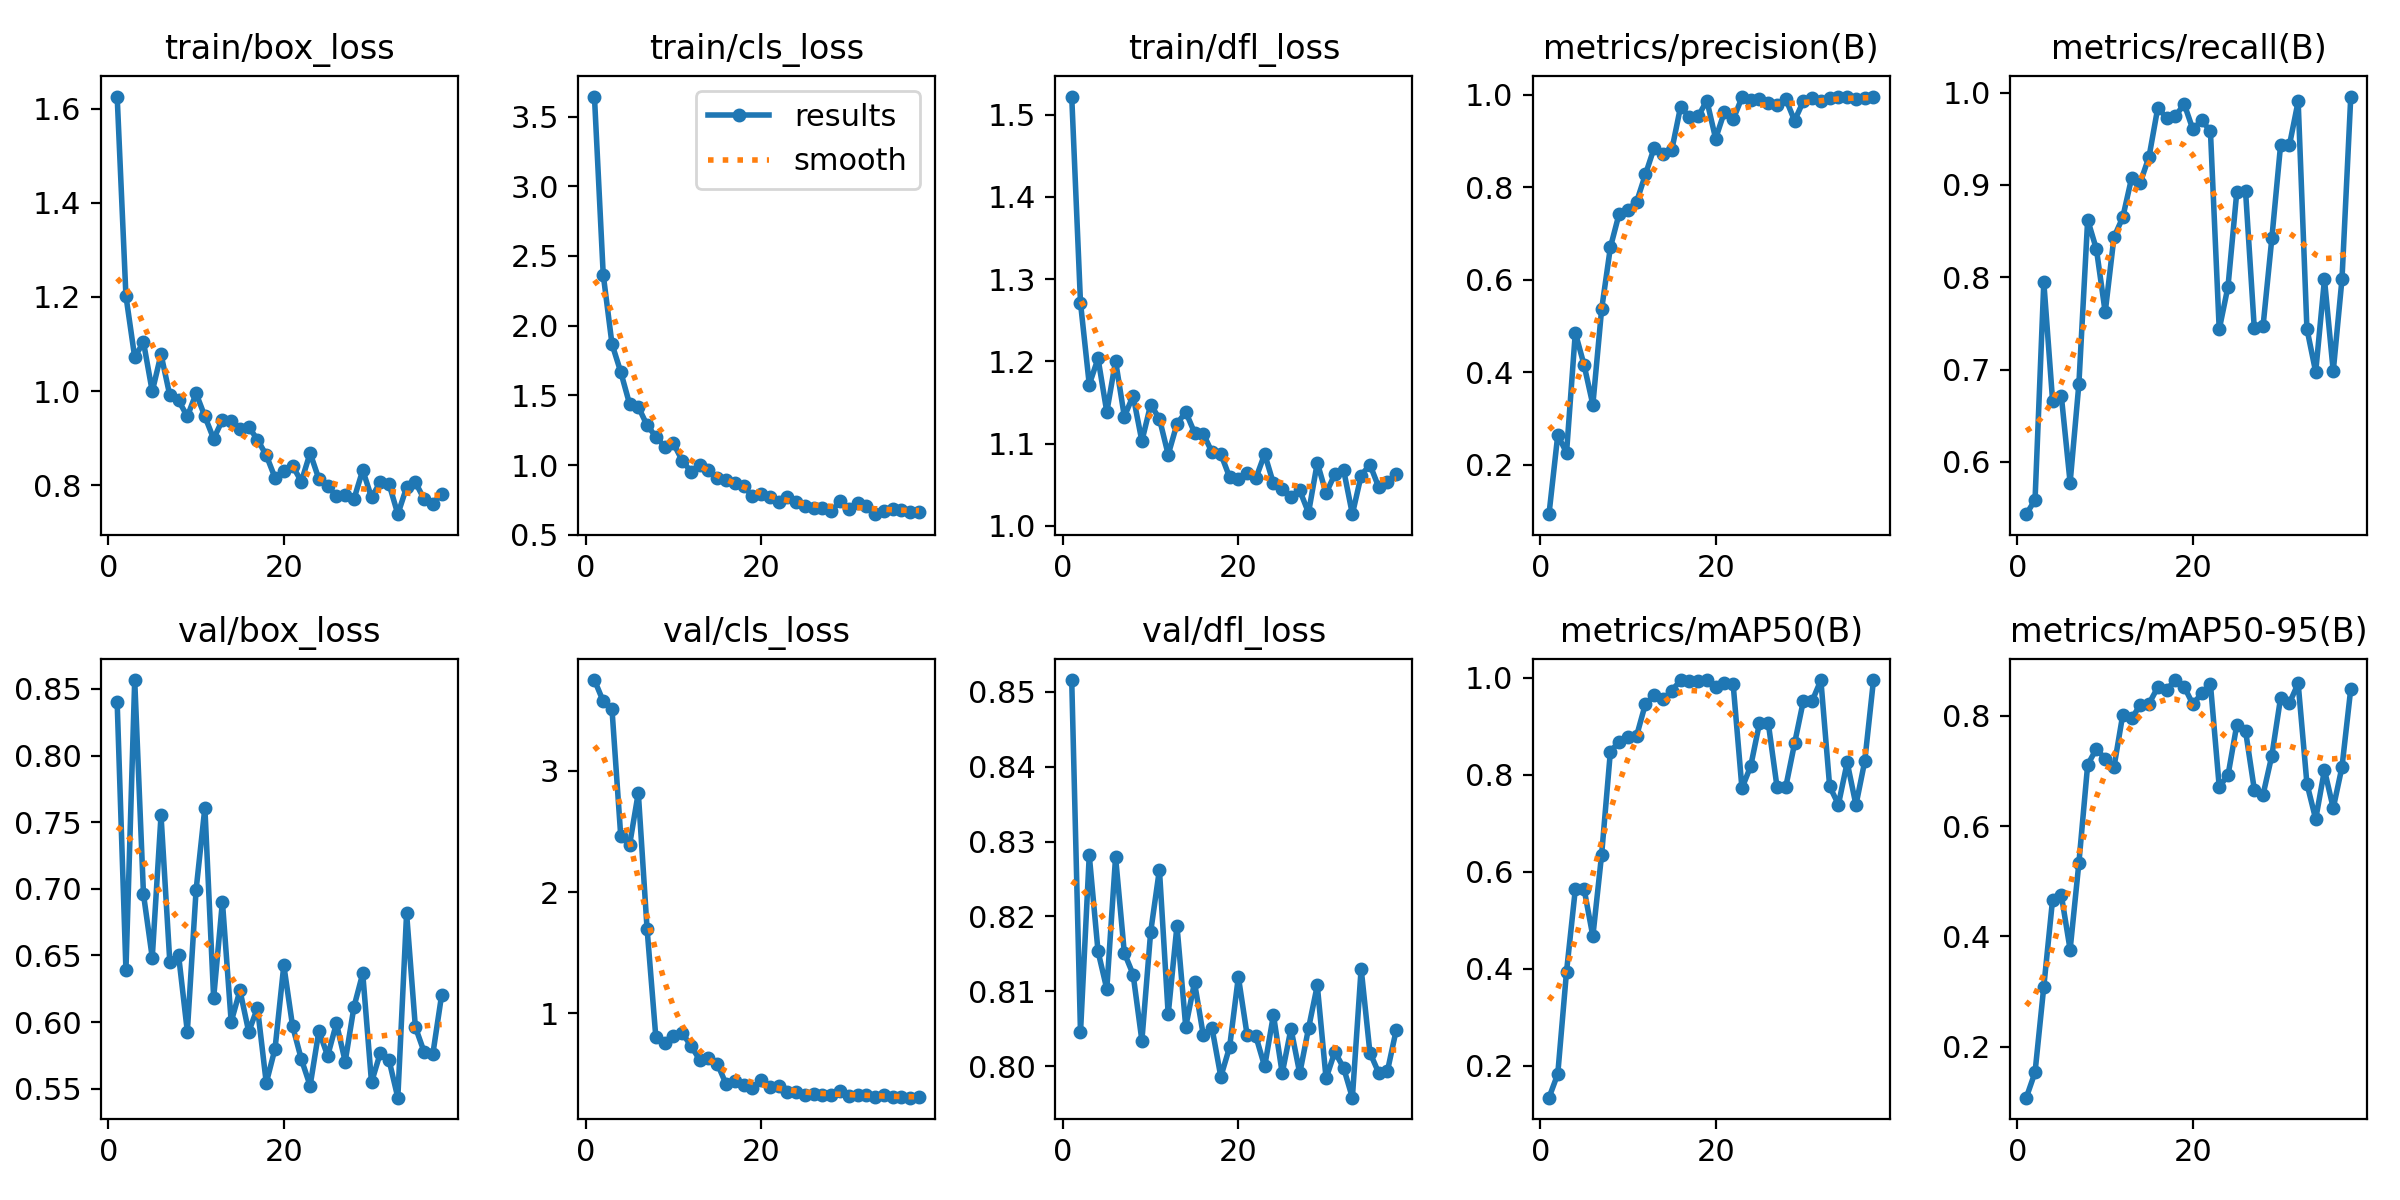

The table this chart was drawn from, first rows:
epoch, time, train/box_loss, train/cls_loss, train/dfl_loss, metrics/precision(B), metrics/recall(B), metrics/mAP50(B), metrics/mAP50-95(B), val/box_loss, val/cls_loss, val/dfl_loss, lr/pg0, lr/pg1, lr/pg2
1, 38.99, 1.626, 3.643, 1.522, 0.09352, 0.5433, 0.1343, 0.1077, 0.8399, 3.75, 0.8516, 8.671e-05, 8.671e-05, 8.671e-05
2, 72.34, 1.202, 2.367, 1.271, 0.2647, 0.5587, 0.1831, 0.1537, 0.6389, 3.575, 0.8045, 0.0001792, 0.0001792, 0.0001792
3, 104.8, 1.072, 1.869, 1.172, 0.2262, 0.7945, 0.3942, 0.3092, 0.8566, 3.509, 0.8282, 0.0002708, 0.0002708, 0.0002708
4, 142, 1.104, 1.668, 1.204, 0.4858, 0.6662, 0.5635, 0.4669, 0.6959, 2.461, 0.8153, 0.0003614, 0.0003614, 0.0003614
5, 177.6, 0.9991, 1.44, 1.139, 0.4161, 0.6711, 0.5646, 0.4746, 0.6484, 2.387, 0.8103, 0.0004511, 0.0004511, 0.0004511
6, 213.4, 1.078, 1.419, 1.201, 0.3301, 0.5775, 0.4668, 0.3761, 0.755, 2.82, 0.8279, 0.0005399, 0.0005399, 0.0005399
7, 248.4, 0.991, 1.286, 1.133, 0.5363, 0.6845, 0.635, 0.5333, 0.6454, 1.698, 0.8151, 0.0006278, 0.0006278, 0.0006278
8, 284, 0.98, 1.205, 1.158, 0.6704, 0.8623, 0.8477, 0.7113, 0.6502, 0.8016, 0.8122, 0.0006439, 0.0006439, 0.0006439
9, 318.6, 0.946, 1.133, 1.103, 0.7433, 0.8302, 0.8679, 0.7405, 0.5928, 0.756, 0.8034, 0.0006406, 0.0006406, 0.0006406
10, 357.2, 0.9951, 1.157, 1.147, 0.7517, 0.762, 0.878, 0.722, 0.6992, 0.8143, 0.8179, 0.0006373, 0.0006373, 0.0006373
11, 394.9, 0.9461, 1.033, 1.13, 0.7695, 0.8433, 0.8807, 0.7072, 0.7609, 0.8384, 0.8263, 0.000634, 0.000634, 0.000634
12, 437.6, 0.8986, 0.9541, 1.087, 0.8284, 0.8647, 0.9462, 0.8019, 0.618, 0.7309, 0.8069, 0.0006307, 0.0006307, 0.0006307
13, 477.6, 0.9384, 1.001, 1.124, 0.8859, 0.907, 0.9634, 0.7954, 0.6904, 0.6157, 0.8187, 0.0006274, 0.0006274, 0.0006274
14, 516.1, 0.9353, 0.9663, 1.139, 0.8728, 0.9025, 0.9552, 0.8194, 0.6002, 0.6335, 0.8053, 0.0006241, 0.0006241, 0.0006241
15, 553.7, 0.9203, 0.9094, 1.114, 0.8809, 0.9305, 0.9731, 0.8224, 0.6237, 0.5847, 0.8112, 0.0006208, 0.0006208, 0.0006208
16, 592.3, 0.9238, 0.8927, 1.112, 0.9742, 0.9837, 0.9944, 0.852, 0.5927, 0.4167, 0.8041, 0.0006175, 0.0006175, 0.0006175
17, 632.5, 0.8966, 0.8751, 1.089, 0.9526, 0.9723, 0.9941, 0.8475, 0.6106, 0.4377, 0.8051, 0.0006142, 0.0006142, 0.0006142
18, 674.1, 0.8636, 0.8519, 1.087, 0.9537, 0.9741, 0.9938, 0.865, 0.5543, 0.41, 0.7986, 0.0006109, 0.0006109, 0.0006109
19, 714.7, 0.8157, 0.7756, 1.059, 0.9877, 0.9878, 0.9948, 0.853, 0.58, 0.3793, 0.8025, 0.0006076, 0.0006076, 0.0006076
20, 754.4, 0.8309, 0.7905, 1.058, 0.9055, 0.96, 0.9814, 0.821, 0.6425, 0.4494, 0.8119, 0.0006043, 0.0006043, 0.0006043
21, 793.5, 0.8412, 0.7686, 1.064, 0.9634, 0.9702, 0.9894, 0.8409, 0.5969, 0.3903, 0.8042, 0.000601, 0.000601, 0.000601
22, 832.8, 0.8076, 0.7356, 1.058, 0.9469, 0.9579, 0.986, 0.8574, 0.5721, 0.3956, 0.804, 0.0005977, 0.0005977, 0.0005977
23, 876.5, 0.8683, 0.7691, 1.087, 0.9945, 0.7434, 0.772, 0.6717, 0.5522, 0.349, 0.8, 0.0005944, 0.0005944, 0.0005944
24, 919.9, 0.813, 0.7337, 1.052, 0.9896, 0.7898, 0.8177, 0.6921, 0.5933, 0.3531, 0.8068, 0.0005911, 0.0005911, 0.0005911
25, 963.6, 0.7988, 0.7048, 1.045, 0.9919, 0.8919, 0.9062, 0.7832, 0.5746, 0.3271, 0.799, 0.0005878, 0.0005878, 0.0005878
26, 1009, 0.776, 0.6911, 1.036, 0.9815, 0.8936, 0.9066, 0.7729, 0.599, 0.3309, 0.805, 0.0005845, 0.0005845, 0.0005845
27, 1057, 0.7795, 0.6917, 1.043, 0.9786, 0.7445, 0.7745, 0.6665, 0.5704, 0.3256, 0.799, 0.0005812, 0.0005812, 0.0005812
28, 1101, 0.7707, 0.6702, 1.016, 0.9912, 0.7471, 0.775, 0.6572, 0.6114, 0.3217, 0.805, 0.0005779, 0.0005779, 0.0005779
29, 1145, 0.8319, 0.7407, 1.077, 0.9444, 0.8421, 0.8643, 0.7278, 0.6365, 0.3619, 0.8108, 0.0005746, 0.0005746, 0.0005746
30, 1187, 0.774, 0.6875, 1.04, 0.9864, 0.9434, 0.9519, 0.833, 0.5548, 0.3199, 0.7984, 0.0005713, 0.0005713, 0.0005713
31, 1230, 0.8065, 0.7304, 1.063, 0.9935, 0.9428, 0.9517, 0.8229, 0.5767, 0.3279, 0.8019, 0.000568, 0.000568, 0.000568
32, 1274, 0.8024, 0.7103, 1.068, 0.9879, 0.9905, 0.9946, 0.859, 0.5714, 0.3217, 0.7998, 0.0005646, 0.0005646, 0.0005646
33, 1318, 0.7384, 0.6485, 1.014, 0.9931, 0.7441, 0.7759, 0.6771, 0.5432, 0.3066, 0.7958, 0.0005613, 0.0005613, 0.0005613
34, 1368, 0.7952, 0.6738, 1.061, 0.9956, 0.6973, 0.7384, 0.6127, 0.6816, 0.3275, 0.813, 0.000558, 0.000558, 0.000558
35, 1412, 0.8062, 0.6863, 1.075, 0.9965, 0.7977, 0.8253, 0.702, 0.5963, 0.3079, 0.8018, 0.0005547, 0.0005547, 0.0005547
36, 1457, 0.7703, 0.6808, 1.047, 0.9915, 0.698, 0.7375, 0.6327, 0.5776, 0.3084, 0.7991, 0.0005514, 0.0005514, 0.0005514
37, 1501, 0.7608, 0.667, 1.054, 0.9933, 0.7982, 0.8275, 0.7075, 0.5763, 0.3029, 0.7994, 0.0005481, 0.0005481, 0.0005481
38, 1545, 0.7823, 0.6674, 1.063, 0.9959, 0.9957, 0.995, 0.8493, 0.6205, 0.3095, 0.8048, 0.0005448, 0.0005448, 0.0005448
